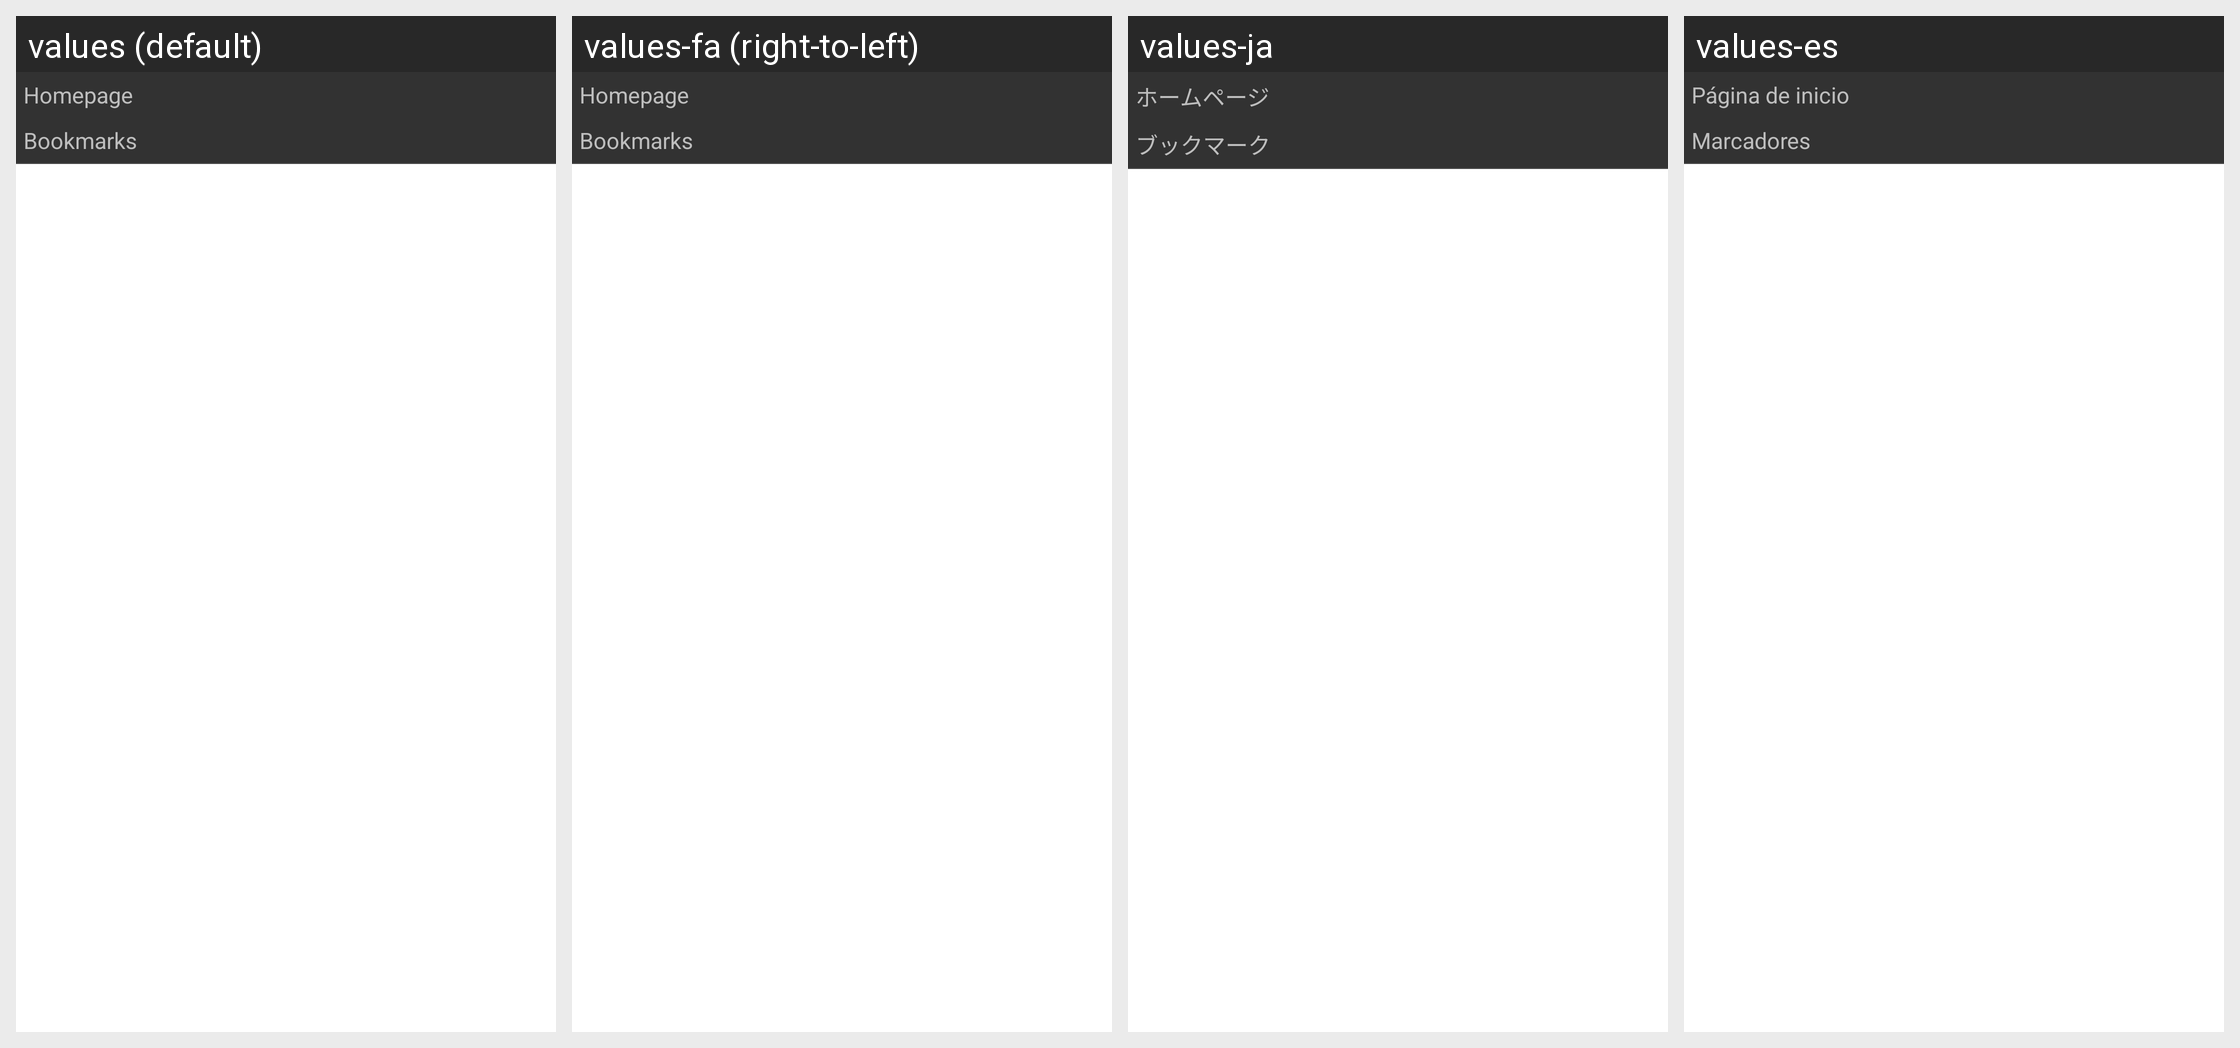

The same Android screen rendered under several of its app's locales, left to right. List the strings drawn on it with the default value and each locale's translation.
Android screen res/layout/main_web_bkmk_iproid.xml rendered under 4 locales, left to right: values (default), values-fa (right-to-left), values-ja, values-es. Device: Nexus 5 (rendered at 1080×1920; each locale shown at half size, 540×960, under a caption strip naming it); theme style_theme_noab.
Other locales in the repository, not shown: values-af, values-as, values-bn, values-bs, values-ca, values-en-rGB, values-et, values-eu, values-fr, values-fr-rCA, values-gl, values-hi, values-hu, values-it, values-iw, values-km, values-kn, values-ko, values-ky, values-mr, values-my, values-nb, values-ne, values-nl, values-or, values-pa, values-pt, values-ro, values-ru, values-sl, values-sq, values-ta, values-te, values-tl, values-tr, values-vi, values-zh, values-zh-rCN, values-zh-rHK.
Strings drawn on this screen, with the default value and each locale's value (text and hints the layout hard-codes, and strings that could not be matched under every locale, appear in the picture but are not listed):

_HomePage_
  values: Homepage
  values-fa: Homepage  [not translated; the default value is used]
  values-ja: ホームページ
  values-es: Página de inicio

_Bookmarks_
  values: Bookmarks
  values-fa: Bookmarks  [not translated; the default value is used]
  values-ja: ブックマーク
  values-es: Marcadores
